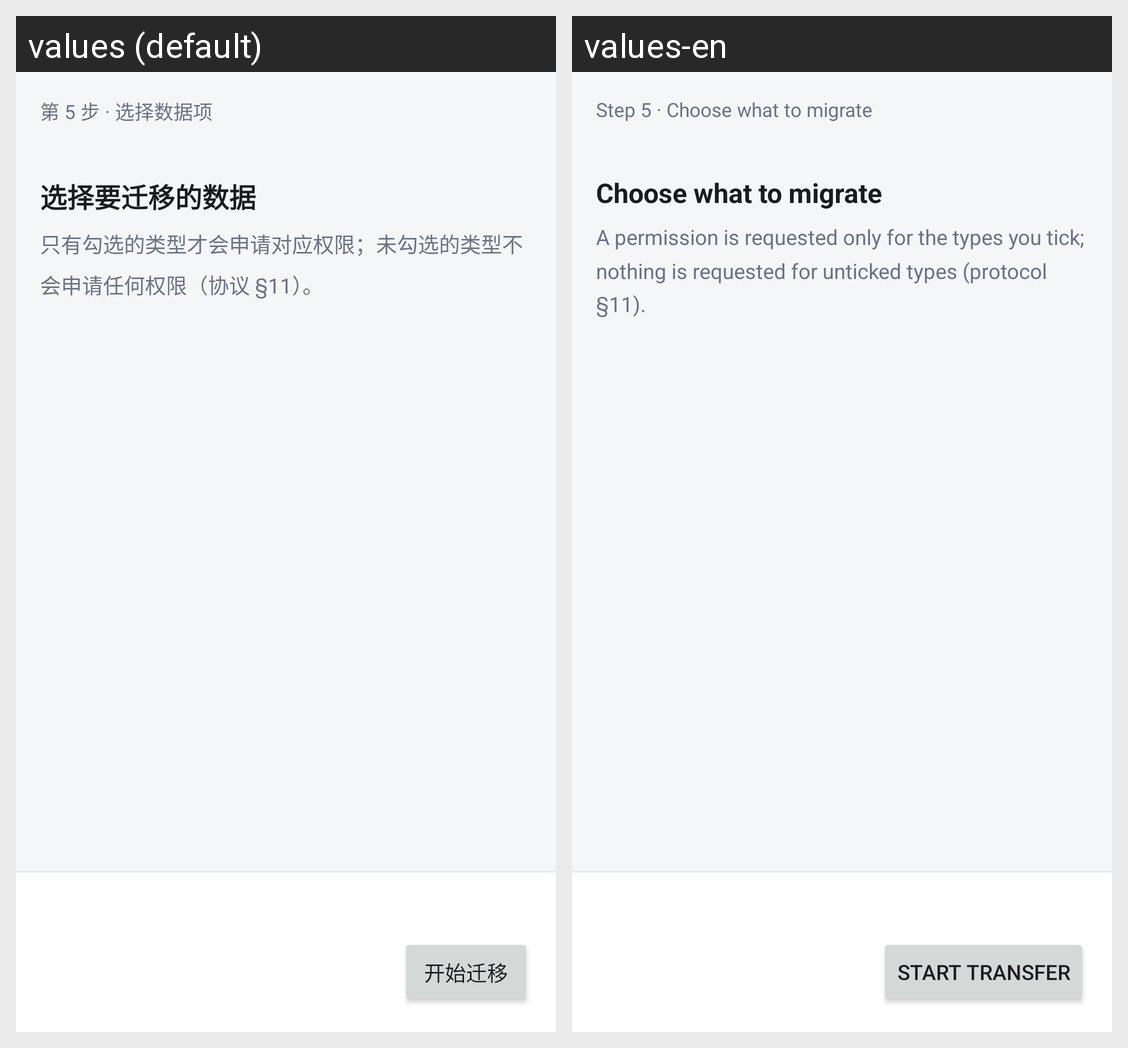

This grid shows one Android layout under two languages. Give, for every string resource on the screen, its name, the default text and each shown locale's text.
Android screen res/layout/fragment_flow_items.xml rendered under 2 locales, left to right: values (default), values-en. Device: Nexus 5 (rendered at 1080×1920; each locale shown at half size, 540×960, under a caption strip naming it); theme Theme.PhoneTransfer.
Strings drawn on this screen, with the default value and each locale's value (text and hints the layout hard-codes, and strings that could not be matched under every locale, appear in the picture but are not listed):

flow_step_items
  values: 第 5 步 · 选择数据项
  values-en: Step 5 · Choose what to migrate

flow_items_title
  values: 选择要迁移的数据
  values-en: Choose what to migrate

flow_items_hint
  values: 只有勾选的类型才会申请对应权限；未勾选的类型不会申请任何权限（协议 §11）。
  values-en: A permission is requested only for the types you tick; nothing is requested for unticked types (protocol §11).

flow_items_start
  values: 开始迁移
  values-en: Start transfer
